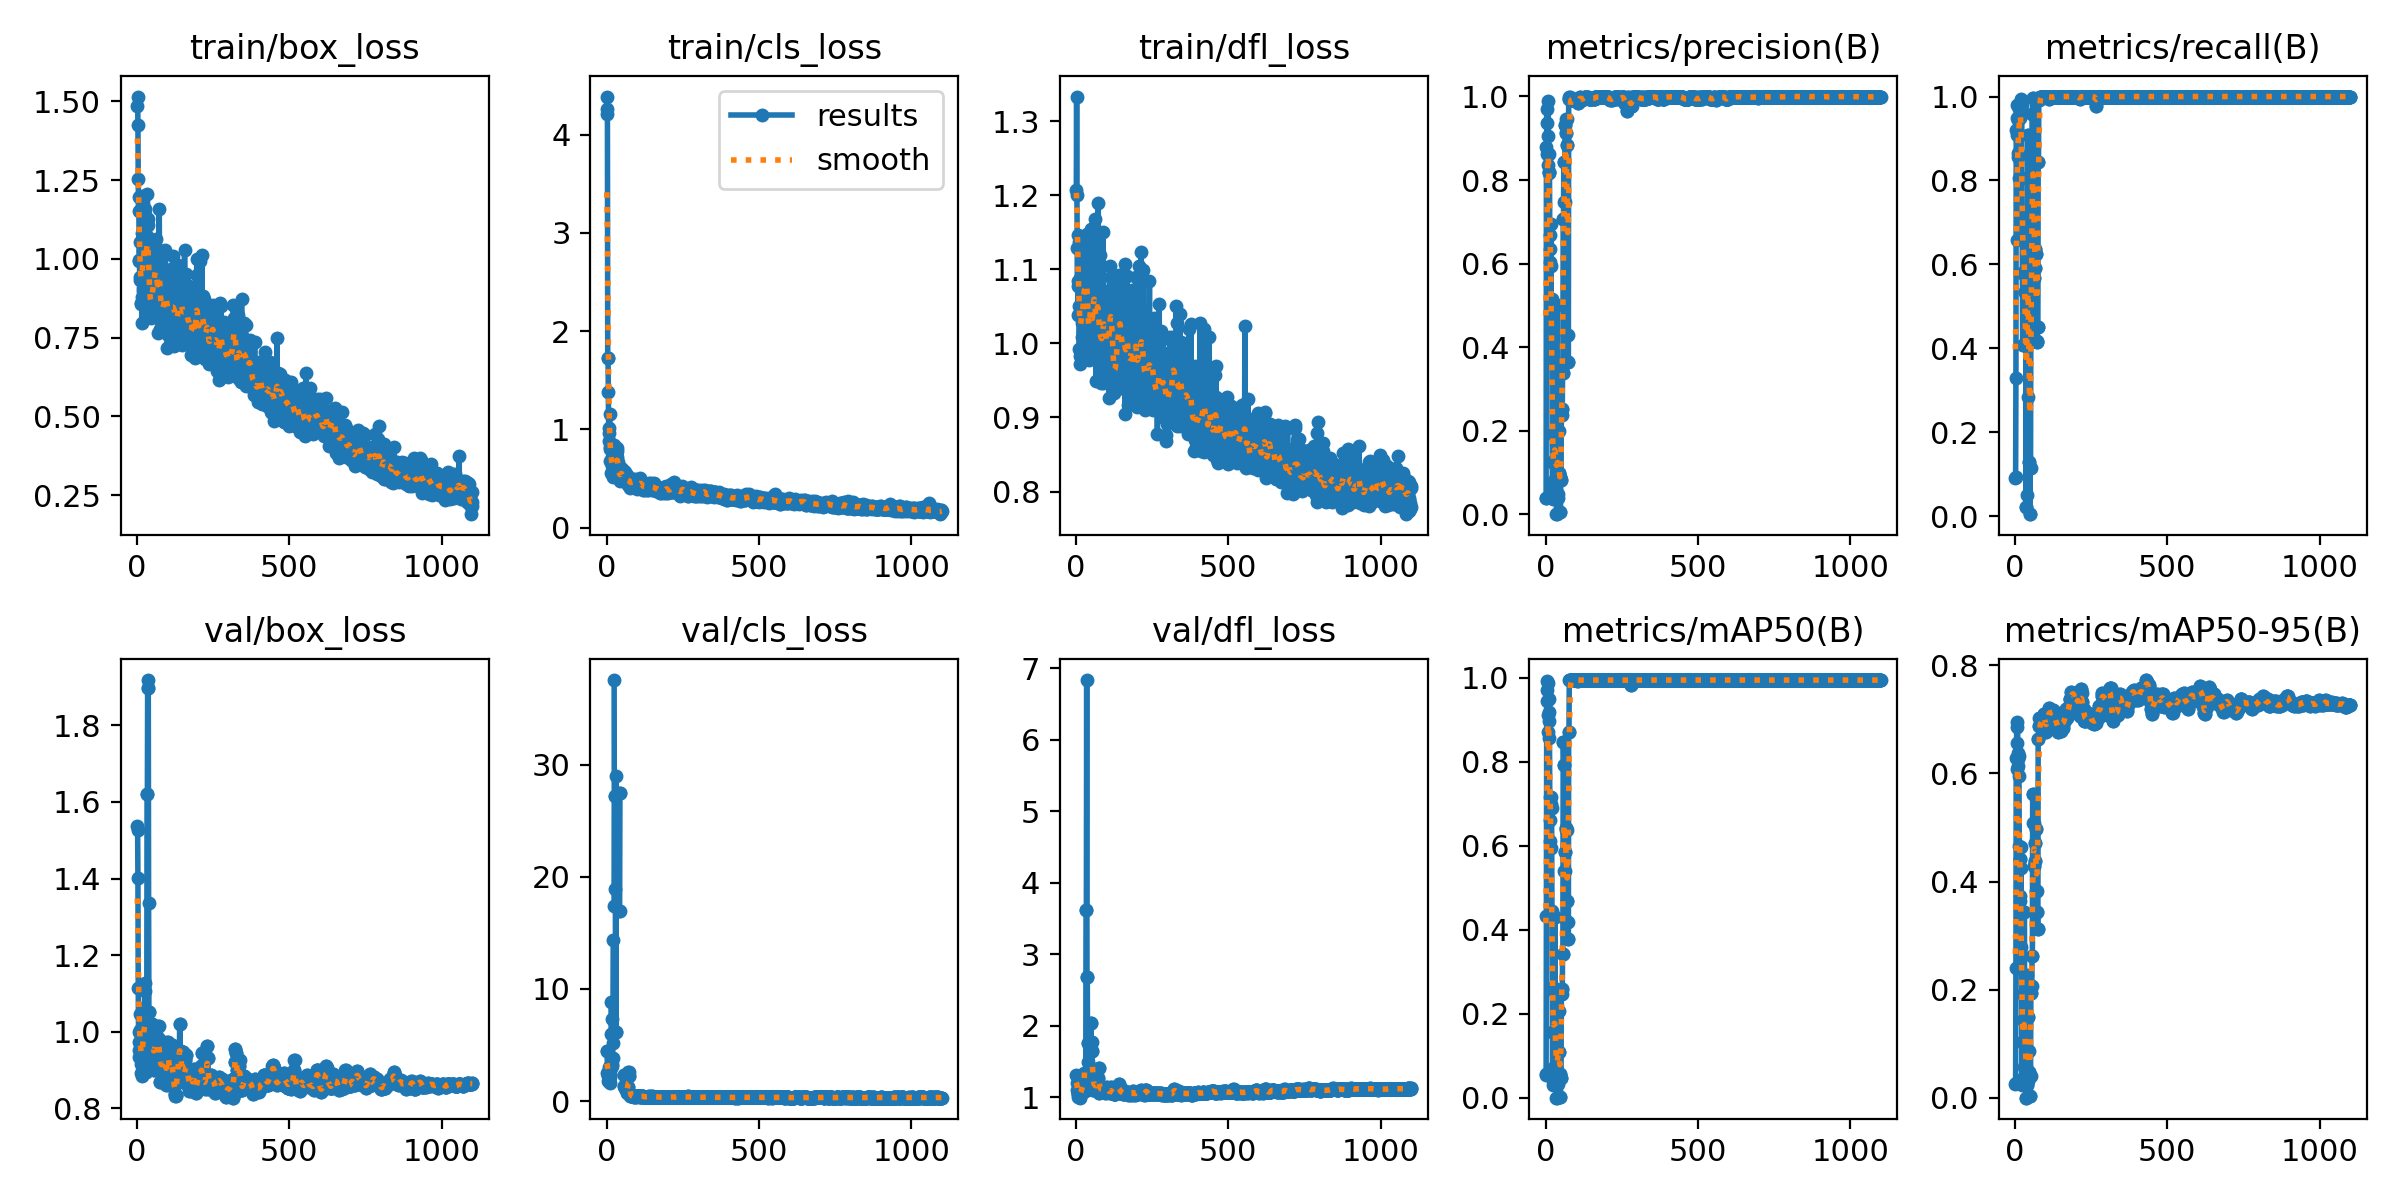

Values plotted in this chart, from the file beside it:
epoch, train/box_loss, train/cls_loss, train/dfl_loss, metrics/precision(B), metrics/recall(B), metrics/mAP50(B), metrics/mAP50-95(B), val/box_loss, val/cls_loss, val/dfl_loss, lr/pg0, lr/pg1, lr/pg2
1, 1.486, 4.261, 1.208, 0.03935, 0.09091, 0.05441, 0.02525, 1.538, 4.501, 1.309, 1.667e-05, 1.667e-05, 1.667e-05
2, 1.515, 4.387, 1.333, 0.03952, 0.09266, 0.05739, 0.0263, 1.527, 4.487, 1.298, 4.9965e-05, 4.9965e-05, 4.9965e-05
3, 1.426, 4.211, 1.2, 0.8791, 0.3296, 0.4339, 0.2404, 1.401, 2.463, 1.203, 8.3199e-05, 8.3199e-05, 8.3199e-05
4, 1.252, 1.73, 1.128, 0.8624, 0.9193, 0.9442, 0.6289, 1.114, 1.781, 1.102, 0.0001164, 0.0001164, 0.0001164
5, 1.153, 1.728, 1.085, 0.937, 0.9478, 0.9715, 0.6563, 0.998, 2.207, 1.049, 0.0001495, 0.0001495, 0.0001495
6, 1.197, 1.381, 1.146, 0.9693, 0.9085, 0.9937, 0.6957, 0.9507, 2.625, 1.043, 0.0001825, 0.0001825, 0.0001825
7, 0.998, 1.01, 1.038, 0.905, 0.659, 0.8702, 0.609, 0.9727, 3.082, 1.059, 0.0002155, 0.0002155, 0.0002155
8, 0.9944, 0.9678, 1.077, 0.9901, 0.9806, 0.988, 0.6869, 0.9335, 1.927, 1.013, 0.0002485, 0.0002485, 0.0002485
9, 0.9319, 0.8835, 1.05, 0.8347, 0.8644, 0.9118, 0.6273, 0.9974, 1.806, 1.06, 0.0002813, 0.0002813, 0.0002813
10, 1.054, 1.152, 1.137, 0.8162, 0.856, 0.8967, 0.613, 1.046, 1.614, 1.081, 0.0003141, 0.0003141, 0.0003141
11, 0.9435, 0.6767, 0.9923, 0.8619, 0.945, 0.9492, 0.6376, 1.003, 2.159, 1.052, 0.0003469, 0.0003469, 0.0003469
12, 0.9943, 0.8175, 1.08, 0.8202, 0.97, 0.919, 0.6326, 0.9143, 2.325, 1.008, 0.0003796, 0.0003796, 0.0003796
13, 0.8605, 0.8043, 0.9722, 0.8187, 0.805, 0.8559, 0.5956, 0.8921, 2.453, 0.9966, 0.0004122, 0.0004122, 0.0004122
14, 0.8575, 0.8414, 0.9835, 0.668, 0.98, 0.7156, 0.4664, 0.9391, 2.968, 1.034, 0.0004448, 0.0004448, 0.0004448
15, 0.8779, 0.6719, 0.9943, 0.6352, 0.985, 0.6612, 0.4422, 0.9603, 6.002, 1.092, 0.0004773, 0.0004773, 0.0004773
16, 0.797, 0.5563, 0.9883, 0.6046, 0.975, 0.612, 0.3729, 0.9179, 8.882, 1.075, 0.0005097, 0.0005097, 0.0005097
17, 1.201, 0.6309, 1.091, 0.5933, 0.95, 0.5941, 0.3641, 0.944, 7.291, 1.095, 0.0005421, 0.0005421, 0.0005421
18, 1.083, 0.7142, 1.091, 0.6959, 0.98, 0.699, 0.4411, 0.8853, 3.105, 1.045, 0.0005744, 0.0005744, 0.0005744
19, 0.8973, 0.6622, 1.028, 0.4978, 0.995, 0.7174, 0.4642, 0.9391, 3.294, 1.102, 0.0006067, 0.0006067, 0.0006067
20, 0.9076, 0.5163, 1.008, 0.5163, 0.97, 0.6897, 0.4242, 1.061, 3.813, 1.198, 0.0006389, 0.0006389, 0.0006389
21, 1.026, 0.6502, 1.073, 0.3695, 0.98, 0.4458, 0.2794, 1.01, 5.196, 1.157, 0.000671, 0.000671, 0.000671
22, 1.019, 0.5773, 1.017, 0.1243, 0.98, 0.1573, 0.1032, 1.018, 14.33, 1.171, 0.0007031, 0.0007031, 0.0007031
23, 0.9595, 0.6894, 0.99, 0.04286, 0.8062, 0.04027, 0.02868, 0.9357, inf, 1.133, 0.0007351, 0.0007351, 0.0007351
24, 0.9628, 0.6624, 1.049, 0.03629, 0.5805, 0.03131, 0.02361, 0.9403, inf, 1.125, 0.0007671, 0.0007671, 0.0007671
25, 1.16, 0.6876, 1.083, 0.07792, 0.4091, 0.2648, 0.1917, 1.126, 37.56, 1.339, 0.000799, 0.000799, 0.000799
26, 1.141, 0.8366, 1.116, 0.1915, 0.4091, 0.2567, 0.1434, 1.107, 17.38, 1.209, 0.0008309, 0.0008309, 0.0008309
27, 1.094, 0.7034, 1.074, 0.05473, 0.7075, 0.05283, 0.03724, 1.007, 27.23, 1.185, 0.0008626, 0.0008626, 0.0008626
28, 1.006, 0.5405, 1.119, 0.05473, 0.7075, 0.05283, 0.03724, 1.007, 27.23, 1.185, 0.0008944, 0.0008944, 0.0008944
29, 0.9902, 0.5631, 1.052, 0.06971, 0.72, 0.07428, 0.05707, 0.9399, 18.91, 1.145, 0.000926, 0.000926, 0.000926
30, 0.9778, 0.5458, 1.013, 0.3636, 0.6832, 0.4313, 0.3436, 0.8952, 6.124, 1.093, 0.0009576, 0.0009576, 0.0009576
31, 0.8753, 0.6384, 1.096, 0.3636, 0.6832, 0.4313, 0.3436, 0.8952, 6.124, 1.093, 0.0009892, 0.0009892, 0.0009892
32, 1.002, 0.7351, 1.069, 0.0855, 0.5336, 0.07104, 0.05634, 1.013, 29.03, 1.167, 0.001021, 0.001021, 0.001021
33, 1.074, 0.7139, 1.056, 0.0855, 0.5336, 0.07104, 0.05634, 1.621, inf, 3.62, 0.001052, 0.001052, 0.001052
34, 1.207, 0.6593, 1.131, 0.0855, 0.5336, 0.07104, 0.05634, 1.621, inf, 3.62, 0.001083, 0.001083, 0.001083
35, 1.126, 0.7767, 1.148, 0.0855, 0.5336, 0.07104, 0.05634, 1.919, nan, 6.832, 0.001115, 0.001115, 0.001115
36, 1.046, 0.8112, 1.051, 0.00037, 0.02273, 0.00023, 5e-05, 1.899, inf, 2.683, 0.001146, 0.001146, 0.001146
37, 1.106, 0.6393, 1.075, 0.00037, 0.02273, 0.00023, 5e-05, 1.899, inf, 2.683, 0.001177, 0.001177, 0.001177
38, 0.9833, 0.6368, 1.057, 0.5007, 0.05045, 0.253, 0.2275, 1.337, inf, 1.491, 0.001208, 0.001208, 0.001208
39, 0.9126, 0.663, 0.9962, 0.03912, 0.5946, 0.03386, 0.02425, 1.05, inf, 1.76, 0.001239, 0.001239, 0.001239
40, 0.8768, 0.515, 1.026, 0.03912, 0.5946, 0.03386, 0.02425, 1.05, inf, 1.76, 0.00127, 0.00127, 0.00127
41, 0.8696, 0.5277, 1.067, 0.04916, 0.285, 0.03709, 0.03049, nan, nan, nan, 0.001301, 0.001301, 0.001301
42, 0.9103, 0.5873, 0.9788, 0.1993, 0.9091, 0.2056, 0.1485, 1.006, 16.93, 1.235, 0.001332, 0.001332, 0.001332
43, 0.8438, 0.4777, 0.9772, 0.1993, 0.9091, 0.2056, 0.1485, 1.006, 16.93, 1.235, 0.001363, 0.001363, 0.001363
44, 0.8965, 0.4988, 1.006, 0.09799, 0.6704, 0.1086, 0.08604, 0.9525, 27.49, 1.249, 0.001394, 0.001394, 0.001394
45, 0.8292, 0.5122, 1.057, 0.09799, 0.6704, 0.1086, 0.08604, 0.9525, 27.49, 1.249, 0.001424, 0.001424, 0.001424
46, 0.8123, 0.5133, 1.01, 0.09028, 0.13, 0.05736, 0.04828, 1.001, inf, 1.703, 0.001455, 0.001455, 0.001455
47, 0.8786, 0.6025, 1.056, 0.09028, 0.13, 0.05736, 0.04828, 1.001, inf, 1.703, 0.001486, 0.001486, 0.001486
48, 0.8828, 0.5631, 1.155, 0.00495, 0.005, 0.0025, 0.0025, 1.019, inf, 2.037, 0.001516, 0.001516, 0.001516
49, 0.8843, 0.5921, 1.044, 0.00495, 0.005, 0.0025, 0.0025, 1.019, inf, 2.037, 0.001546, 0.001546, 0.001546
50, 0.8593, 0.5952, 1.04, 0.08263, 0.115, 0.04727, 0.03971, 0.9744, inf, 1.771, 0.001577, 0.001577, 0.001577
51, 0.9721, 0.529, 0.9828, 0.08263, 0.115, 0.04727, 0.03971, 0.9744, inf, 1.771, 0.001591, 0.001591, 0.001591
52, 0.8223, 0.4817, 0.9858, 0.2368, 0.495, 0.2478, 0.1932, 0.9758, inf, 1.645, 0.001591, 0.001591, 0.001591
53, 0.9034, 0.5657, 1.06, 0.2368, 0.495, 0.2478, 0.1932, 0.9758, inf, 1.645, 0.00159, 0.00159, 0.00159
54, 1.001, 0.5117, 1.032, 0.2518, 0.49, 0.2591, 0.207, 0.9237, inf, 1.266, 0.001588, 0.001588, 0.001588
55, 0.9411, 0.5022, 1.052, 0.2518, 0.49, 0.2591, 0.207, 0.9237, inf, 1.266, 0.001587, 0.001587, 0.001587
56, 0.9015, 0.4876, 1.006, 0.339, 0.9581, 0.3424, 0.2625, 0.8985, 2.343, 1.1, 0.001585, 0.001585, 0.001585
57, 0.8877, 0.5069, 1.025, 0.339, 0.9581, 0.3424, 0.2625, 0.8985, 2.343, 1.1, 0.001584, 0.001584, 0.001584
58, 0.9556, 0.5197, 1.081, 0.707, 0.9958, 0.8473, 0.5626, 1.003, 1.328, 1.193, 0.001582, 0.001582, 0.001582
59, 1.042, 0.5727, 1.131, 0.707, 0.9958, 0.8473, 0.5626, 1.003, 1.328, 1.193, 0.001581, 0.001581, 0.001581
60, 0.8685, 0.534, 1.013, 0.8435, 0.8844, 0.7936, 0.5088, 0.995, 1.177, 1.201, 0.001579, 0.001579, 0.001579
... 1,040 more rows
